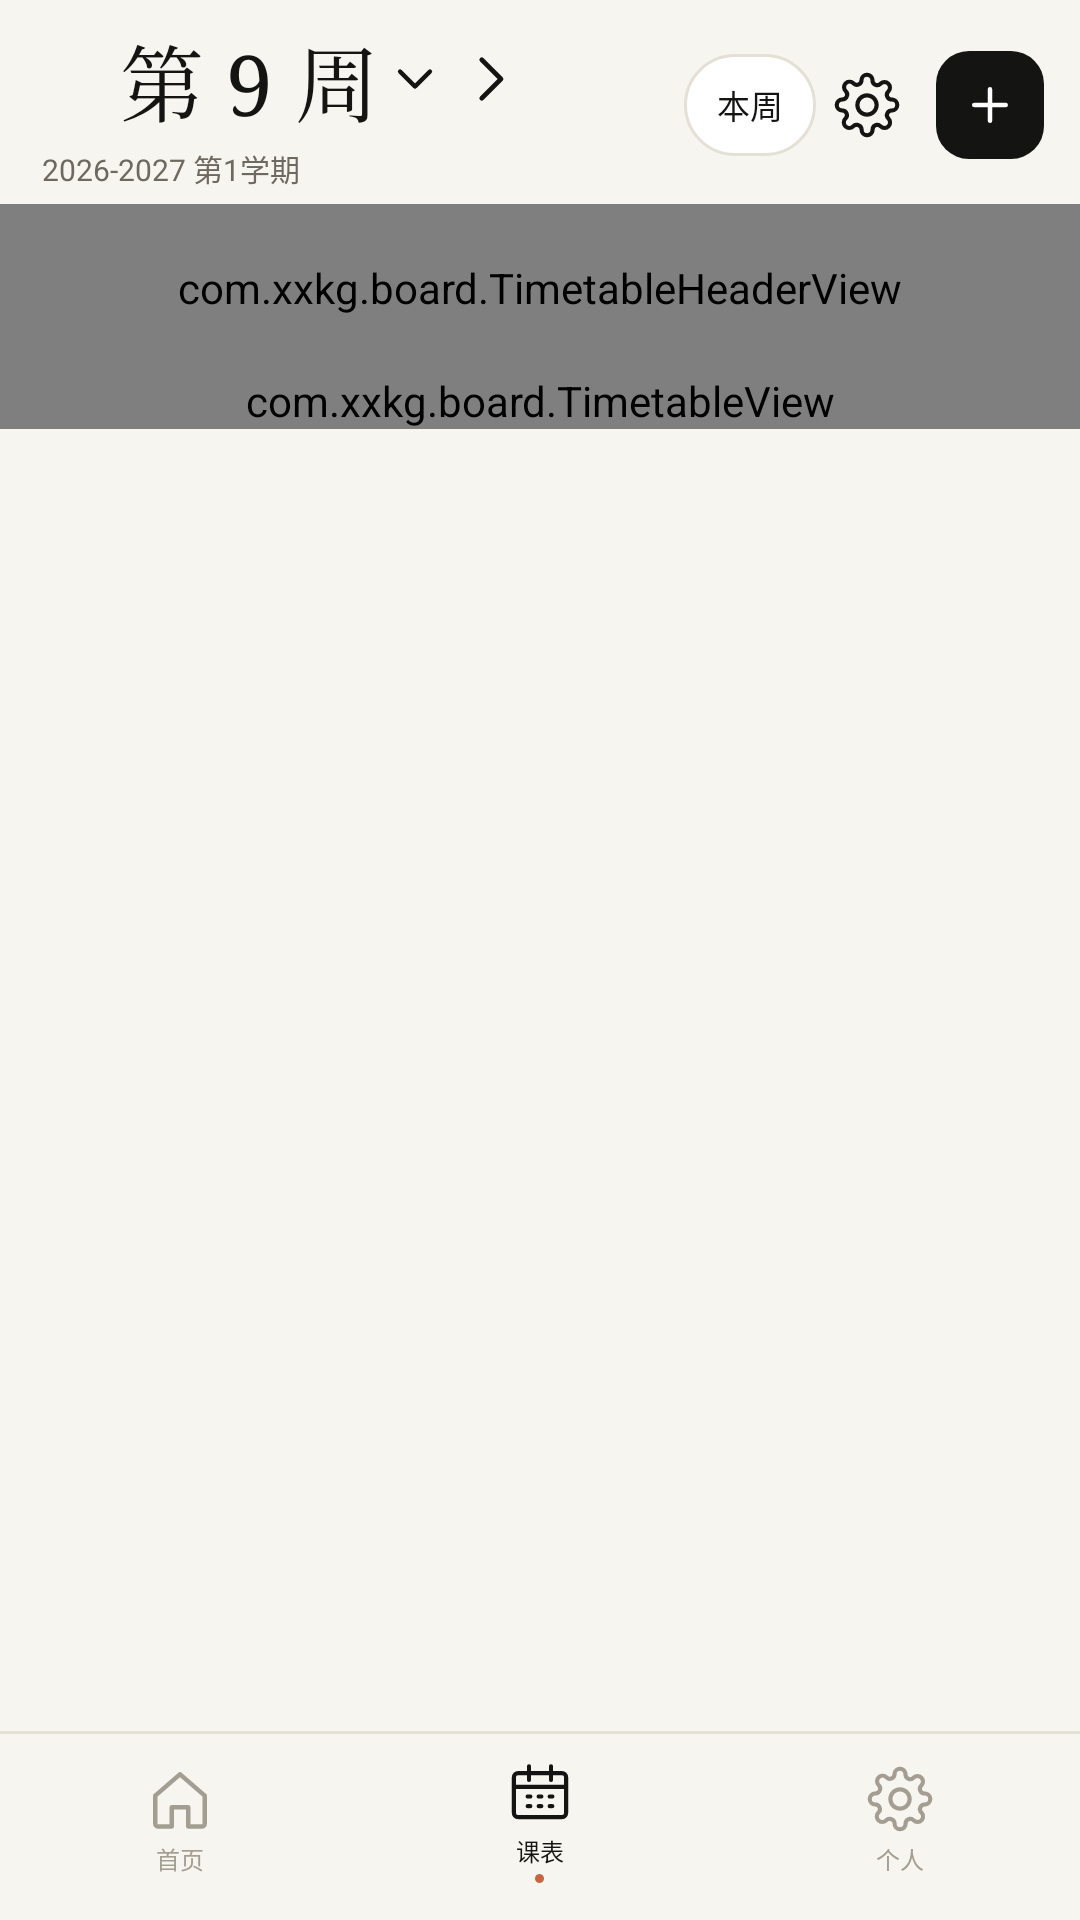

This screen was rendered from an Android layout file. Write that file and the resources it references.
<!-- AndroidManifest.xml: activity theme Theme.Board.Timetable -->
<!-- res/layout/activity_timetable.xml -->
<?xml version="1.0" encoding="utf-8"?>
<LinearLayout xmlns:android="http://schemas.android.com/apk/res/android"
    android:layout_width="match_parent"
    android:layout_height="match_parent"
    android:background="@color/tt_bg"
    android:fitsSystemWindows="true"
    android:orientation="vertical">

    
    <LinearLayout
        android:layout_width="match_parent"
        android:layout_height="68dp"
        android:gravity="center_vertical"
        android:orientation="horizontal"
        android:paddingLeft="14dp"
        android:paddingTop="2dp"
        android:paddingRight="12dp">

        <LinearLayout
            android:layout_width="0dp"
            android:layout_height="wrap_content"
            android:layout_weight="1"
            android:orientation="vertical">

            <LinearLayout
                android:layout_width="match_parent"
                android:layout_height="wrap_content"
                android:gravity="center_vertical"
                android:orientation="horizontal">

                <ImageButton
                    android:id="@+id/btnPrevWeek"
                    android:layout_width="26dp"
                    android:layout_height="34dp"
                    android:background="?attr/selectableItemBackgroundBorderless"
                    android:contentDescription="上一周"
                    android:padding="2dp"
                    android:scaleType="centerInside"
                    android:src="@drawable/ic_chevron_left"
                    android:tint="@color/tt_ink" />

                <TextView
                    android:id="@+id/tvWeek"
                    android:layout_width="wrap_content"
                    android:layout_height="wrap_content"
                    android:fontFamily="serif"
                    android:includeFontPadding="false"
                    android:maxLines="1"
                    android:text="第 9 周"
                    android:textColor="@color/tt_ink"
                    android:textSize="28sp" />

                <ImageButton
                    android:id="@+id/btnWeekPicker"
                    android:layout_width="24dp"
                    android:layout_height="30dp"
                    android:background="?attr/selectableItemBackgroundBorderless"
                    android:contentDescription="选择周次"
                    android:padding="2dp"
                    android:scaleType="centerInside"
                    android:src="@drawable/ic_chevron_down"
                    android:tint="@color/tt_ink" />

                <ImageButton
                    android:id="@+id/btnNextWeek"
                    android:layout_width="26dp"
                    android:layout_height="34dp"
                    android:background="?attr/selectableItemBackgroundBorderless"
                    android:contentDescription="下一周"
                    android:padding="2dp"
                    android:scaleType="centerInside"
                    android:src="@drawable/ic_chevron_right"
                    android:tint="@color/tt_ink" />
            </LinearLayout>

            <TextView
                android:id="@+id/tvTerm"
                android:layout_width="match_parent"
                android:layout_height="wrap_content"
                android:layout_marginTop="2dp"
                android:ellipsize="end"
                android:maxLines="1"
                android:text="2026-2027 第1学期"
                android:textColor="@color/tt_muted"
                android:textSize="10sp" />
        </LinearLayout>

        <TextView
            android:id="@+id/btnToday"
            android:layout_width="wrap_content"
            android:layout_height="34dp"
            android:background="@drawable/bg_pill"
            android:gravity="center"
            android:paddingLeft="11dp"
            android:paddingRight="11dp"
            android:text="本周"
            android:textColor="@color/tt_ink"
            android:textSize="11sp" />

        <ImageButton
            android:id="@+id/btnTimetableSettings"
            android:layout_width="34dp"
            android:layout_height="34dp"
            android:background="?attr/selectableItemBackgroundBorderless"
            android:contentDescription="课表设置"
            android:padding="6dp"
            android:scaleType="centerInside"
            android:src="@drawable/ic_settings"
            android:tint="@color/tt_ink" />

        <ImageButton
            android:id="@+id/btnAddCourse"
            android:layout_width="36dp"
            android:layout_height="36dp"
            android:layout_marginStart="6dp"
            android:background="@drawable/bg_plus"
            android:contentDescription="添加课程"
            android:padding="9dp"
            android:scaleType="centerInside"
            android:src="@drawable/ic_plus"
            android:tint="@color/tt_surface" />
    </LinearLayout>

    <com.xxkg.board.TimetableHeaderView
        android:id="@+id/header"
        android:layout_width="match_parent"
        android:layout_height="56dp" />

    <ScrollView
        android:id="@+id/scroll"
        android:layout_width="match_parent"
        android:layout_height="0dp"
        android:layout_weight="1"
        android:fillViewport="false"
        android:overScrollMode="never"
        android:scrollbars="none">

        <com.xxkg.board.TimetableView
            android:id="@+id/grid"
            android:layout_width="match_parent"
            android:layout_height="wrap_content" />
    </ScrollView>

    <View
        android:id="@+id/unplacedDivider"
        android:layout_width="match_parent"
        android:layout_height="1dp"
        android:background="@color/tt_line"
        android:visibility="gone" />

    <TextView
        android:id="@+id/tvUnplaced"
        android:layout_width="match_parent"
        android:layout_height="30dp"
        android:gravity="center_vertical"
        android:paddingLeft="16dp"
        android:paddingRight="16dp"
        android:text=""
        android:textColor="@color/tt_muted"
        android:textSize="9sp"
        android:visibility="gone" />

    <View
        android:layout_width="match_parent"
        android:layout_height="1dp"
        android:background="@color/tt_line" />

    
    <LinearLayout
        android:layout_width="match_parent"
        android:layout_height="62dp"
        android:orientation="horizontal"
        android:paddingBottom="4dp">

        <LinearLayout
            android:id="@+id/navHome"
            android:layout_width="0dp"
            android:layout_height="match_parent"
            android:layout_weight="1"
            android:clickable="true"
            android:focusable="true"
            android:gravity="center"
            android:orientation="vertical">

            <ImageButton
                android:layout_width="22dp"
                android:layout_height="22dp"
                android:background="@null"
                android:contentDescription="首页"
                android:scaleType="centerInside"
                android:src="@drawable/ic_home"
                android:tint="@color/tt_muted2" />

            <TextView
                android:layout_width="wrap_content"
                android:layout_height="wrap_content"
                android:layout_marginTop="3dp"
                android:text="首页"
                android:textColor="@color/tt_muted2"
                android:textSize="8sp" />
        </LinearLayout>

        <LinearLayout
            android:id="@+id/navTimetable"
            android:layout_width="0dp"
            android:layout_height="match_parent"
            android:layout_weight="1"
            android:clickable="true"
            android:focusable="true"
            android:gravity="center"
            android:orientation="vertical">

            <ImageButton
                android:layout_width="22dp"
                android:layout_height="22dp"
                android:background="@null"
                android:contentDescription="课表"
                android:scaleType="centerInside"
                android:src="@drawable/ic_calendar"
                android:tint="@color/tt_ink" />

            <TextView
                android:layout_width="wrap_content"
                android:layout_height="wrap_content"
                android:layout_marginTop="3dp"
                android:text="课表"
                android:textColor="@color/tt_ink"
                android:textSize="8sp" />

            <View
                android:layout_width="3dp"
                android:layout_height="3dp"
                android:layout_marginTop="2dp"
                android:background="@drawable/bg_nav_dot" />
        </LinearLayout>

        <LinearLayout
            android:id="@+id/navMe"
            android:layout_width="0dp"
            android:layout_height="match_parent"
            android:layout_weight="1"
            android:clickable="true"
            android:focusable="true"
            android:gravity="center"
            android:orientation="vertical">

            <ImageButton
                android:layout_width="22dp"
                android:layout_height="22dp"
                android:background="@null"
                android:contentDescription="个人"
                android:scaleType="centerInside"
                android:src="@drawable/ic_settings"
                android:tint="@color/tt_muted2" />

            <TextView
                android:layout_width="wrap_content"
                android:layout_height="wrap_content"
                android:layout_marginTop="3dp"
                android:text="个人"
                android:textColor="@color/tt_muted2"
                android:textSize="8sp" />
        </LinearLayout>
    </LinearLayout>
</LinearLayout>
<!-- resources referenced by this layout -->
<resources>
  <color name="tt_bg">#F7F5EF</color>
  <color name="tt_ink">#141413</color>
  <color name="tt_line">#E5E0D5</color>
  <color name="tt_muted">#6E6960</color>
  <color name="tt_muted2">#A39D92</color>
  <color name="tt_surface">#FFFFFF</color>
  <!-- drawable bg_nav_dot (drawable) -->
  <?xml version="1.0" encoding="utf-8"?>
  <shape xmlns:android="http://schemas.android.com/apk/res/android" android:shape="oval">
      <solid android:color="@color/tt_accent" />
      <size android:width="3dp" android:height="3dp" />
  </shape>
  <!-- drawable bg_pill (drawable) -->
  <?xml version="1.0" encoding="utf-8"?>
  <shape xmlns:android="http://schemas.android.com/apk/res/android" android:shape="rectangle">
      <solid android:color="@color/tt_surface" />
      <corners android:radius="999dp" />
      <stroke android:width="1dp" android:color="@color/tt_line" />
  </shape>
  <!-- drawable bg_plus (drawable) -->
  <?xml version="1.0" encoding="utf-8"?>
  <shape xmlns:android="http://schemas.android.com/apk/res/android" android:shape="rectangle">
      <solid android:color="@color/tt_ink" />
      <corners android:radius="11dp" />
  </shape>
  <!-- drawable ic_chevron_down (drawable) -->
  <vector xmlns:android="http://schemas.android.com/apk/res/android" android:width="24dp" android:height="24dp" android:viewportWidth="24" android:viewportHeight="24">
      <path android:pathData="M6 9l6 6 6-6" android:strokeColor="#FF141413" android:strokeWidth="1.7" android:strokeLineCap="round" android:strokeLineJoin="round" android:fillColor="@android:color/transparent" />
  </vector>
  <!-- drawable ic_chevron_right (drawable) -->
  <vector xmlns:android="http://schemas.android.com/apk/res/android" android:width="24dp" android:height="24dp" android:viewportWidth="24" android:viewportHeight="24">
      <path android:pathData="M9 5l7 7-7 7" android:strokeColor="#FF141413" android:strokeWidth="1.7" android:strokeLineCap="round" android:strokeLineJoin="round" android:fillColor="@android:color/transparent" />
  </vector>
  <!-- drawable ic_home (drawable) -->
  <vector xmlns:android="http://schemas.android.com/apk/res/android" android:width="24dp" android:height="24dp" android:viewportWidth="24" android:viewportHeight="24">
      <path android:pathData="M3 10.8L12 3l9 7.8V21a1 1 0 0 1-1 1h-5v-7H9v7H4a1 1 0 0 1-1-1V10.8z" android:strokeColor="#FF141413" android:strokeWidth="1.6" android:strokeLineCap="round" android:strokeLineJoin="round" android:fillColor="@android:color/transparent" />
  </vector>
  <!-- drawable ic_plus (drawable) -->
  <vector xmlns:android="http://schemas.android.com/apk/res/android" android:width="24dp" android:height="24dp" android:viewportWidth="24" android:viewportHeight="24">
      <path android:pathData="M12 5v14M5 12h14" android:strokeColor="#FF141413" android:strokeWidth="2" android:strokeLineCap="round" android:fillColor="@android:color/transparent" />
  </vector>
  <style name="Theme.Board.Timetable" parent="Theme.Board">
          <item name="android:windowBackground">@color/tt_bg</item>
          <item name="android:statusBarColor">@color/tt_bg</item>
          <item name="android:navigationBarColor">@color/tt_bg</item>
          <item name="android:windowLightStatusBar">true</item>
          <item name="android:windowLightNavigationBar">true</item>
          <item name="colorAccent">@color/tt_accent</item>
          <item name="android:textColorPrimary">@color/tt_ink</item>
      </style>
  <color name="tt_accent">#C96442</color>
  <style name="Theme.Board" parent="Theme.AppCompat.Light.NoActionBar">
          <item name="android:windowBackground">#FFFFFF</item>
          <item name="android:statusBarColor">#FFFFFF</item>
          <item name="android:windowLightStatusBar">true</item>
          <item name="android:navigationBarColor">#FFFFFF</item>
          <item name="android:windowLightNavigationBar">true</item>
          <item name="colorAccent">#111111</item>
          <item name="android:textColorPrimary">#111111</item>
      </style>
</resources>
